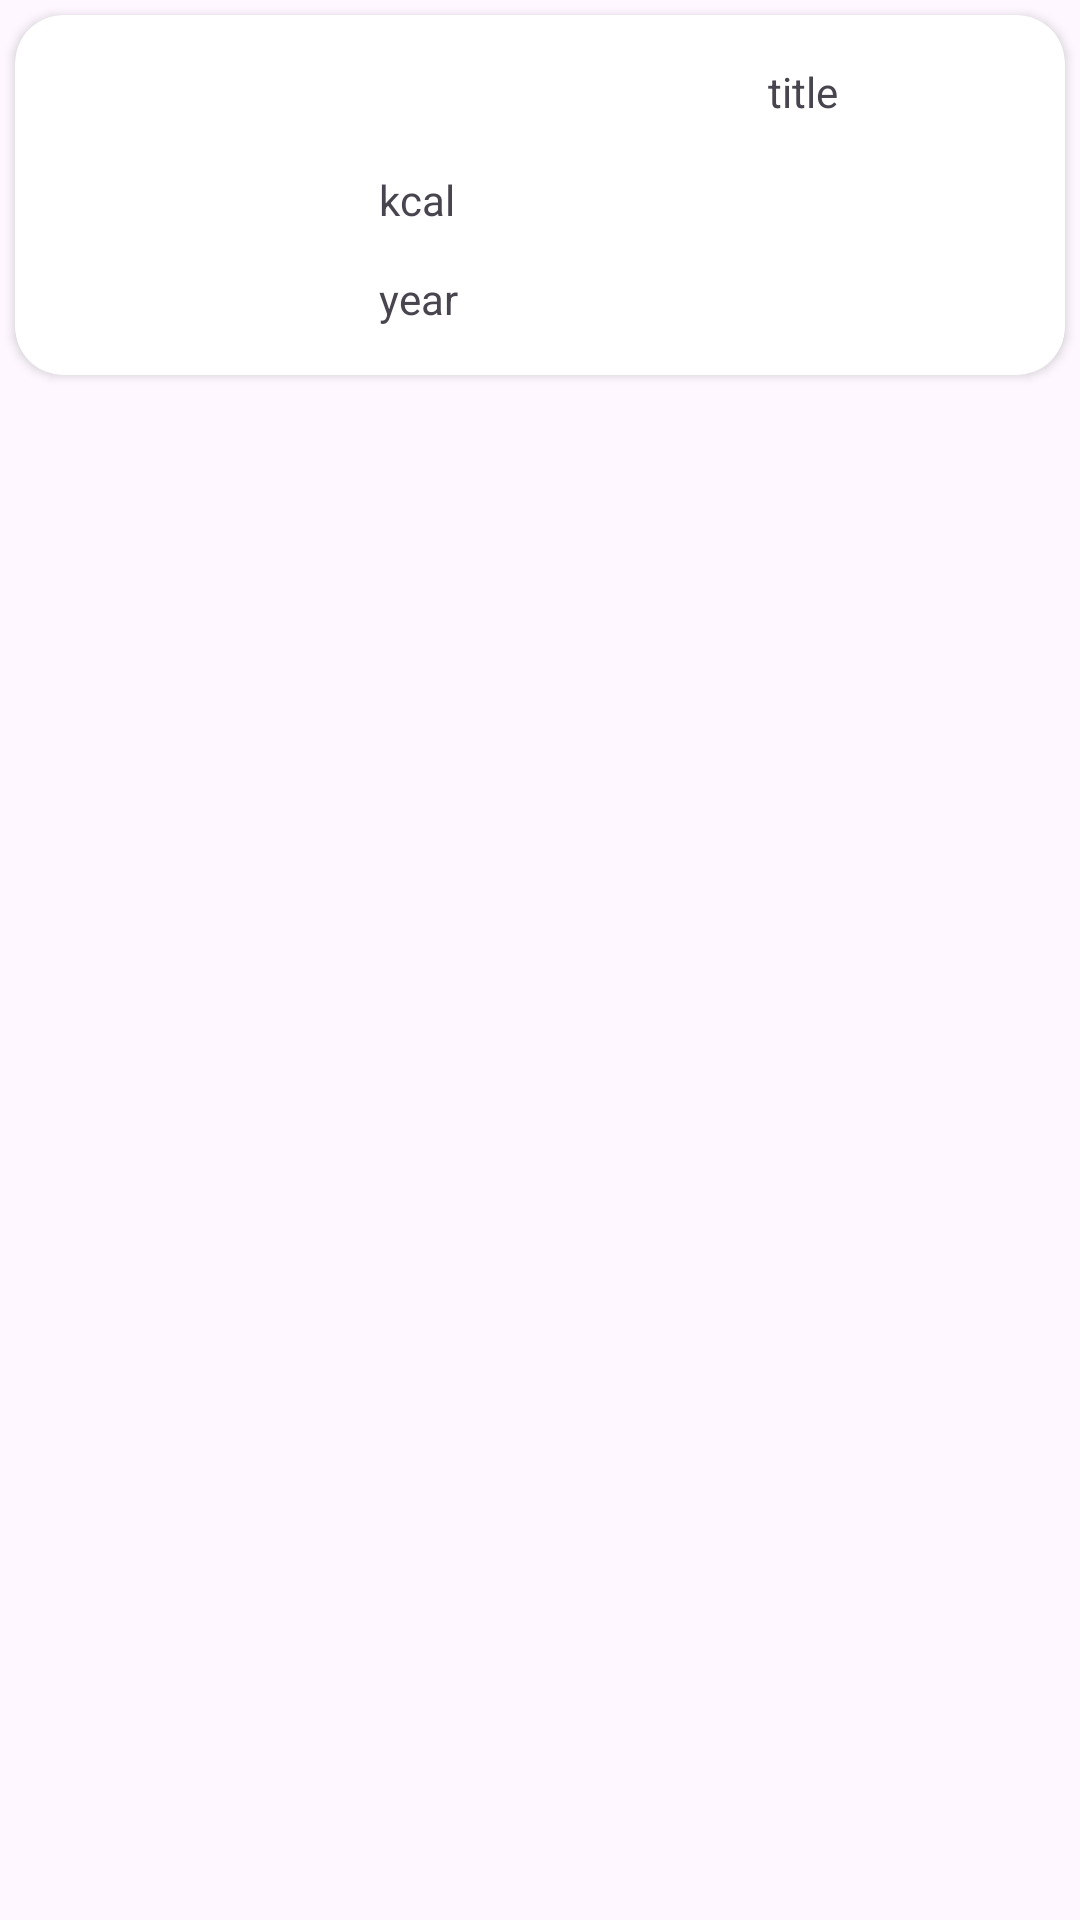

Android layout source for this screen:
<!-- AndroidManifest.xml: application theme Theme.BeerGo -->
<!-- res/layout/favs_item_list.xml -->
<?xml version="1.0" encoding="utf-8"?>
<androidx.constraintlayout.widget.ConstraintLayout xmlns:android="http://schemas.android.com/apk/res/android"
    xmlns:app="http://schemas.android.com/apk/res-auto"
    xmlns:tools="http://schemas.android.com/tools"
    android:id="@+id/cl_item"
    android:layout_width="match_parent"
    android:layout_height="wrap_content">

    <androidx.cardview.widget.CardView
        android:id="@+id/cv_Item"
        android:layout_width="match_parent"
        android:layout_height="wrap_content"
        android:layout_margin="5dp"
        android:elevation="10dp"
        app:cardCornerRadius="16dp"
        app:layout_constraintTop_toTopOf="parent"
        app:layout_constraintStart_toStartOf="parent">

        <androidx.constraintlayout.widget.ConstraintLayout
            android:layout_width="match_parent"
            android:layout_height="wrap_content"
            android:backgroundTintMode="screen">

            <ImageView
                android:id="@+id/item2_img"
                android:layout_width="70dp"
                android:layout_height="120dp"
                android:contentDescription="@+string/show cover"
                android:scaleType="centerCrop"
                android:src="@drawable/spanishbeercover"
                app:layout_constraintStart_toStartOf="parent"
                app:layout_constraintTop_toTopOf="parent" />

            <TextView
                android:id="@+id/year"
                android:layout_width="wrap_content"
                android:layout_height="wrap_content"
                android:text="year"
                app:layout_constraintBottom_toBottomOf="parent"
                app:layout_constraintEnd_toEndOf="parent"
                app:layout_constraintHorizontal_bias="0.203"
                app:layout_constraintStart_toEndOf="@+id/item2_img"
                app:layout_constraintTop_toTopOf="parent"
                app:layout_constraintVertical_bias="0.841" />

            <TextView
                android:id="@+id/abv"
                android:layout_width="27dp"
                android:layout_height="16dp"
                android:text="kcal"
                app:layout_constraintBottom_toBottomOf="parent"
                app:layout_constraintEnd_toEndOf="parent"
                app:layout_constraintHorizontal_bias="0.203"
                app:layout_constraintStart_toEndOf="@+id/item2_img"
                app:layout_constraintTop_toTopOf="parent" />

            <TextView
                android:id="@+id/title"
                android:layout_width="95dp"
                android:layout_height="20dp"
                android:layout_marginEnd="4dp"
                android:text="title"
                app:layout_constraintBottom_toBottomOf="parent"
                app:layout_constraintEnd_toEndOf="parent"
                app:layout_constraintTop_toTopOf="parent"
                app:layout_constraintVertical_bias="0.16" />


        </androidx.constraintlayout.widget.ConstraintLayout>
    </androidx.cardview.widget.CardView>
</androidx.constraintlayout.widget.ConstraintLayout>
<!-- resources referenced by this layout -->
<resources>
  <style name="Theme.BeerGo" parent="Base.Theme.BeerGo">
          
      </style>
  <style name="Base.Theme.BeerGo" parent="Theme.Material3.DayNight.NoActionBar">
          
          
          <item name="android:buttonStyle">@style/CustomButton</item>
          <item name="android:editTextStyle">@style/CustomEditText</item>
      </style>
  <style name="CustomButton" parent="android:Widget.Button">
          <item name="android:background">#006400</item>
          <item name="android:textColor">#FFFFFF</item>
          <item name="android:padding">8dp</item>
          <item name="android:textAppearance">@style/TextAppearance</item>
      </style>
  <style name="CustomEditText" parent="android:Widget.EditText">
          <item name="android:background">#006400</item>
          <item name="android:textColor">#FFFFFF</item>
          <item name="android:padding">8dp</item>
          <item name="android:textAppearance">@style/TextAppearance</item>
      </style>
  <style name="TextAppearance">
          <item name="android:textColor">#C0C0C0</item>
      </style>
</resources>
